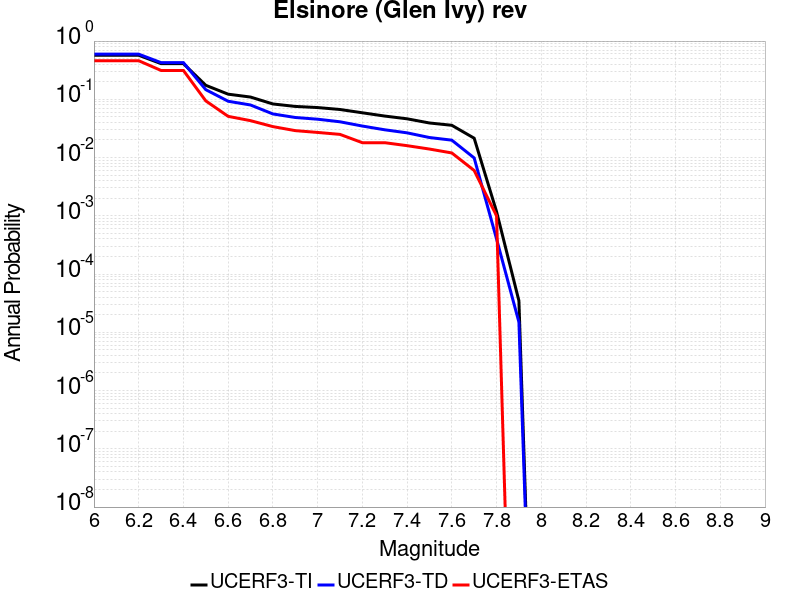

The data file committed next to this chart (first rows):
Magnitude, UCERF3-TI Prob, UCERF3-TD Prob, UCERF3-ETAS Prob
6.0, 0.5707, 0.5961, 0.46
6.1, 0.5707, 0.5961, 0.46
6.2, 0.5707, 0.5961, 0.46
6.3, 0.41, 0.4264, 0.313
6.4, 0.41, 0.4264, 0.313
6.5, 0.174, 0.1465, 0.094
6.6, 0.1225, 0.09265, 0.051
6.7, 0.1093, 0.0799, 0.043
6.8, 0.08323, 0.05608, 0.034
6.9, 0.07549, 0.04876, 0.029
7.0, 0.0722, 0.04555, 0.027
7.1, 0.06688, 0.04114, 0.025
7.2, 0.05871, 0.03477, 0.018
7.3, 0.05159, 0.02998, 0.018
7.4, 0.04628, 0.02657, 0.016
7.5, 0.03924, 0.02208, 0.014
7.6, 0.03582, 0.01989, 0.012
7.7, 0.02149, 0.009846, 0.006
7.8, 0.001183, 4.0138586E-4, 0.001
7.9, 3.4838133E-5, 1.4969513E-5, 0.0
